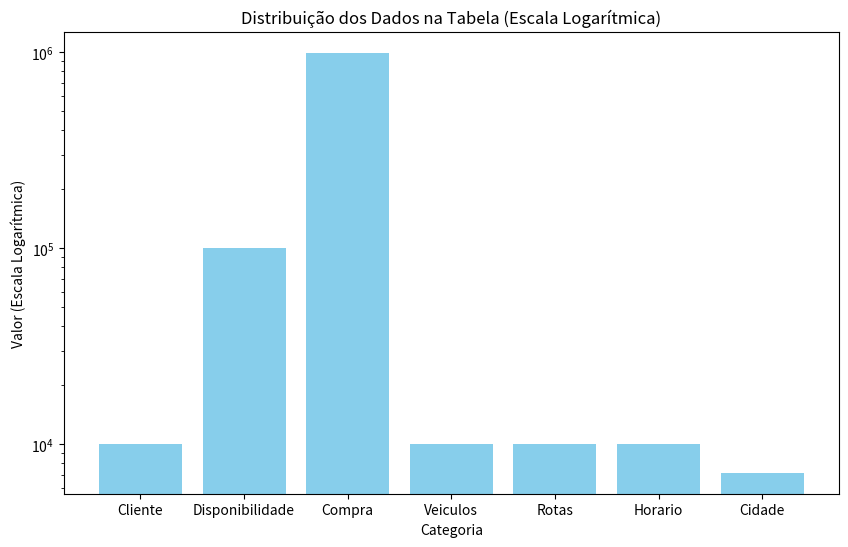

Reproduce this figure in Python.
import matplotlib.pyplot as plt
import numpy as np

# Dados fornecidos
categorias = ['Cliente', 'Disponibilidade', 'Compra', 'Veiculos', 'Rotas', 'Horario', 'Cidade']
valores = [10000, 100000, 994584, 10000, 9998, 10000, 7171]

# Criar o gráfico de barras com escala logarítmica
plt.figure(figsize=(10, 6))  # Define o tamanho da figura
plt.bar(categorias, valores, color='skyblue')  # Cria o gráfico de barras

# Adicionar título e rótulos aos eixos
plt.title('Distribuição dos Dados na Tabela (Escala Logarítmica)')
plt.xlabel('Categoria')
plt.ylabel('Valor (Escala Logarítmica)')

# Aplicar a escala logarítmica no eixo Y
plt.yscale('log')

# Mostrar o gráfico
plt.show()
